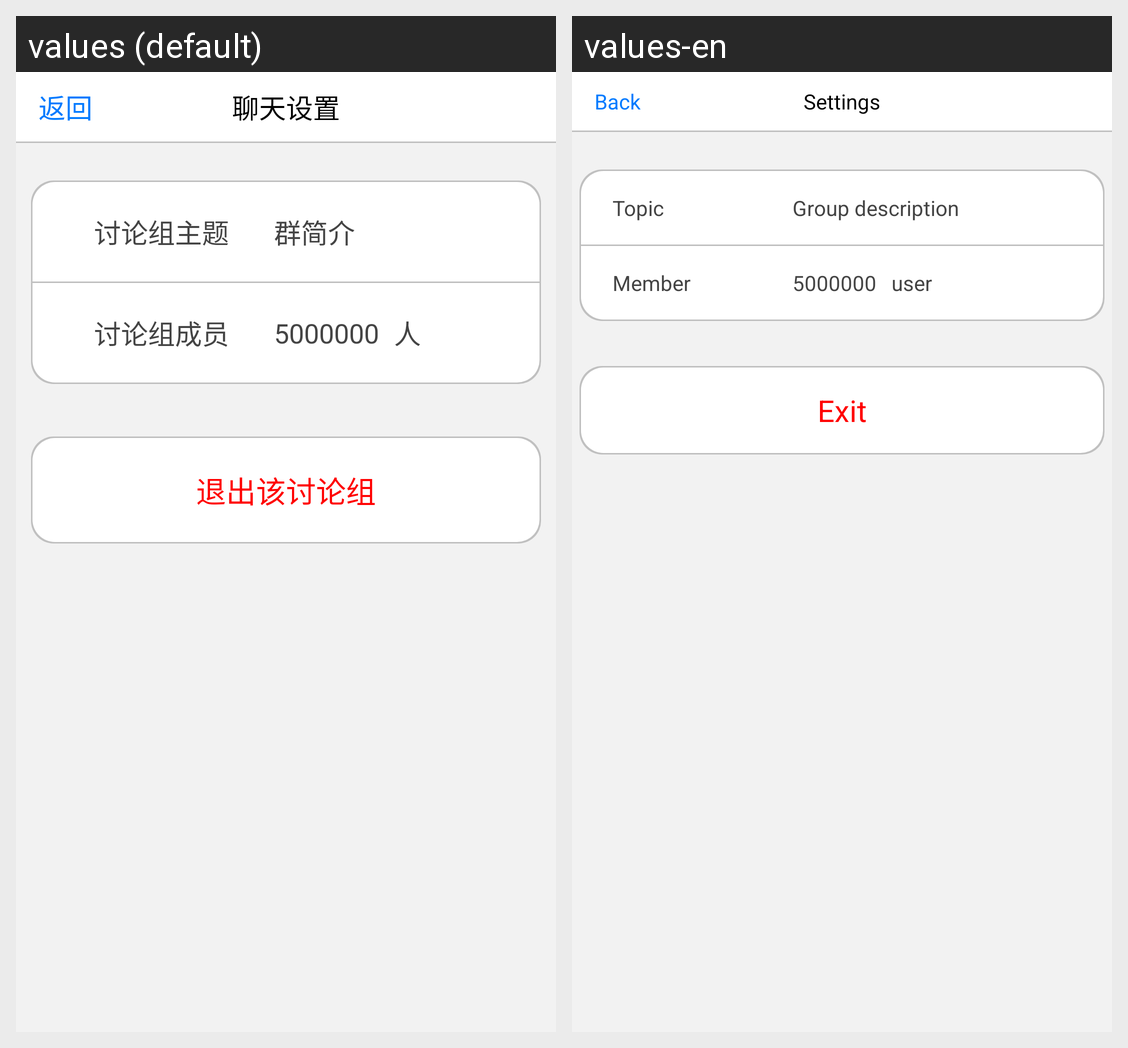

Translations of the strings shown on this Android screen, per locale in the grid:
Android screen res/layout/discussion_board_detail_activity.xml rendered under 2 locales, left to right: values (default), values-en. Device: Nexus 5 (rendered at 1080×1920; each locale shown at half size, 540×960, under a caption strip naming it); theme AppTheme.
Strings drawn on this screen, with the default value and each locale's value (text and hints the layout hard-codes, and strings that could not be matched under every locale, appear in the picture but are not listed):

contacts_user_detail_return_button
  values: 返回
  values-en: Back

discussion_board_detail_settings
  values: 聊天设置
  values-en: Settings

discussion_board_detail_name
  values: 讨论组主题
  values-en: Topic

crowd_invitation_box_item_brief
  values: 群简介
  values-en: Group description

discussion_board_detail_members
  values: 讨论组成员
  values-en: Member

crowd_invitation_box_item_member_unit
  values: 人
  values-en: user

discussion_board_detail_quit_button
  values: 退出该讨论组
  values-en: Exit
